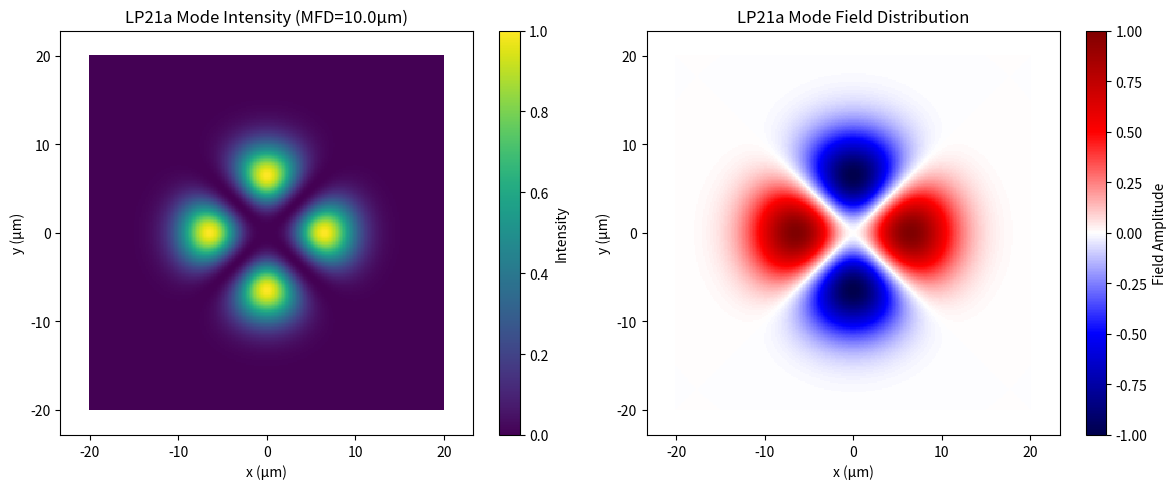

The script that saved this image:
import numpy as np
import matplotlib.pyplot as plt
from scipy.special import jv


def generate_lp_mode(
    l, p, orientation, mfd, xmin, xmax, ymin, ymax, num_grid_x, num_grid_y
):
    """
    Generate LP mode with specified parameters and orientation

    Parameters:
    l: azimuthal mode index
    p: radial mode index
    orientation: 'a' (even/cosine), 'b' (odd/sine), or 'both' (combined with arbitrary phase)
    mfd: Mode Field Diameter (μm)
    xmin, xmax: x-axis range (μm)
    ymin, ymax: y-axis range (μm)
    num_grid_x: Number of grid points in x direction
    num_grid_y: Number of grid points in y direction
    """
    # Create coordinate grid with separate x and y ranges
    x = np.linspace(xmin, xmax, num_grid_x)
    y = np.linspace(ymin, ymax, num_grid_y)
    X, Y = np.meshgrid(x, y)

    # Convert to polar coordinates
    R = np.sqrt(X**2 + Y**2)
    Phi = np.arctan2(Y, X)

    # Convert MFD to beam waist (w0)
    w0 = mfd / 2

    # Normalized radius
    rho = R / w0

    # Calculate u parameter (related to V number in fiber)
    if l == 0 and p == 1:
        u = 2.405  # First zero of J0
    elif l == 1 and p == 1:
        u = 3.832  # First zero of J1
    elif l == 2 and p == 1:
        u = 5.136  # First zero of J2
    elif l == 0 and p == 2:
        u = 5.520  # Second zero of J0
    else:
        # Approximation for other modes
        u = 2.405 + l + (p - 1) * π

    # Radial component with Bessel function
    radial_part = jv(l, u * rho / w0) * np.exp(-(rho**2) / 2)

    # Angular component based on orientation
    if l == 0:
        # For l=0 modes (LP0p), there's no orientation distinction
        field = radial_part
    else:
        if orientation == "a":
            # Even mode (a-type) - horizontal orientation for LP11a
            field = radial_part * np.cos(l * Phi)
        elif orientation == "b":
            # Odd mode (b-type) - vertical orientation for LP11b
            field = radial_part * np.sin(l * Phi)
        elif orientation == "both":
            # Generate complex field with both orientations
            # This allows for arbitrary rotation by changing the phase
            phase = 0  # Can be changed to rotate the mode
            field = radial_part * (
                np.cos(l * Phi) + 1j * np.sin(l * Phi) * np.exp(1j * phase)
            )
        else:
            raise ValueError("Orientation must be 'a', 'b', or 'both'")

    # Normalize field
    field = field / np.max(np.abs(field))

    return X, Y, field


def plot_lp_mode(X, Y, field, l, p, orientation, mfd):
    plt.figure(figsize=(12, 5))

    # Plot intensity
    plt.subplot(1, 2, 1)
    intensity = np.abs(field) ** 2
    plt.pcolormesh(X, Y, intensity, cmap="viridis")
    plt.colorbar(label="Intensity")
    plt.title(f"LP{l}{p}{orientation} Mode Intensity (MFD={mfd}μm)")
    plt.xlabel("x (μm)")
    plt.ylabel("y (μm)")
    plt.axis("equal")

    # Plot field amplitude or phase
    plt.subplot(1, 2, 2)

    # For complex fields ('both' orientation), plot phase
    if np.iscomplexobj(field) and orientation == "both":
        plt.pcolormesh(X, Y, np.angle(field), cmap="hsv", vmin=-np.pi, vmax=np.pi)
        plt.colorbar(label="Phase (rad)")
        plt.title(f"LP{l}{p} Combined Mode Phase")
    else:
        # For real fields ('a' or 'b' orientation), plot field amplitude
        plt.pcolormesh(X, Y, np.real(field), cmap="seismic", vmin=-1, vmax=1)
        plt.colorbar(label="Field Amplitude")
        plt.title(f"LP{l}{p}{orientation} Mode Field Distribution")

    plt.xlabel("x (μm)")
    plt.ylabel("y (μm)")
    plt.axis("equal")

    plt.tight_layout()
    plt.show()


if __name__ == "__main__":
    # Example usage for LP11a (horizontally oriented lobes)
    l = 2
    p = 1
    orientation = "a"  # 'a' for even/cosine orientation (horizontal for LP11)
    mfd = 10.0
    xmin, xmax = -20.0, 20.0
    ymin, ymax = -20.0, 20.0
    num_grid_x = 256
    num_grid_y = 256

    X, Y, field_a = generate_lp_mode(
        l, p, orientation, mfd, xmin, xmax, ymin, ymax, num_grid_x, num_grid_y
    )
    plot_lp_mode(X, Y, field_a, l, p, orientation, mfd)
